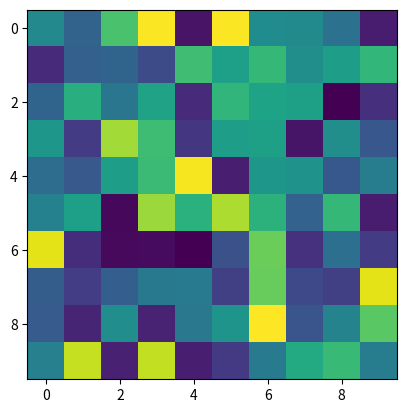

Write the Python code that produced this figure.
import numpy as np
import matplotlib.pyplot as plt

class Formatter(object):
    def __init__(self, im):
        self.im = im
    def __call__(self, x, y):
        z = self.im.get_array()[int(y), int(x)]
        return 'x={:.01f}, y={:.01f}, z={:.01f}'.format(x, y, z)

data = np.random.random((10,10))

fig, ax = plt.subplots()
im = ax.imshow(data, interpolation='none')
ax.format_coord = Formatter(im)
plt.show()